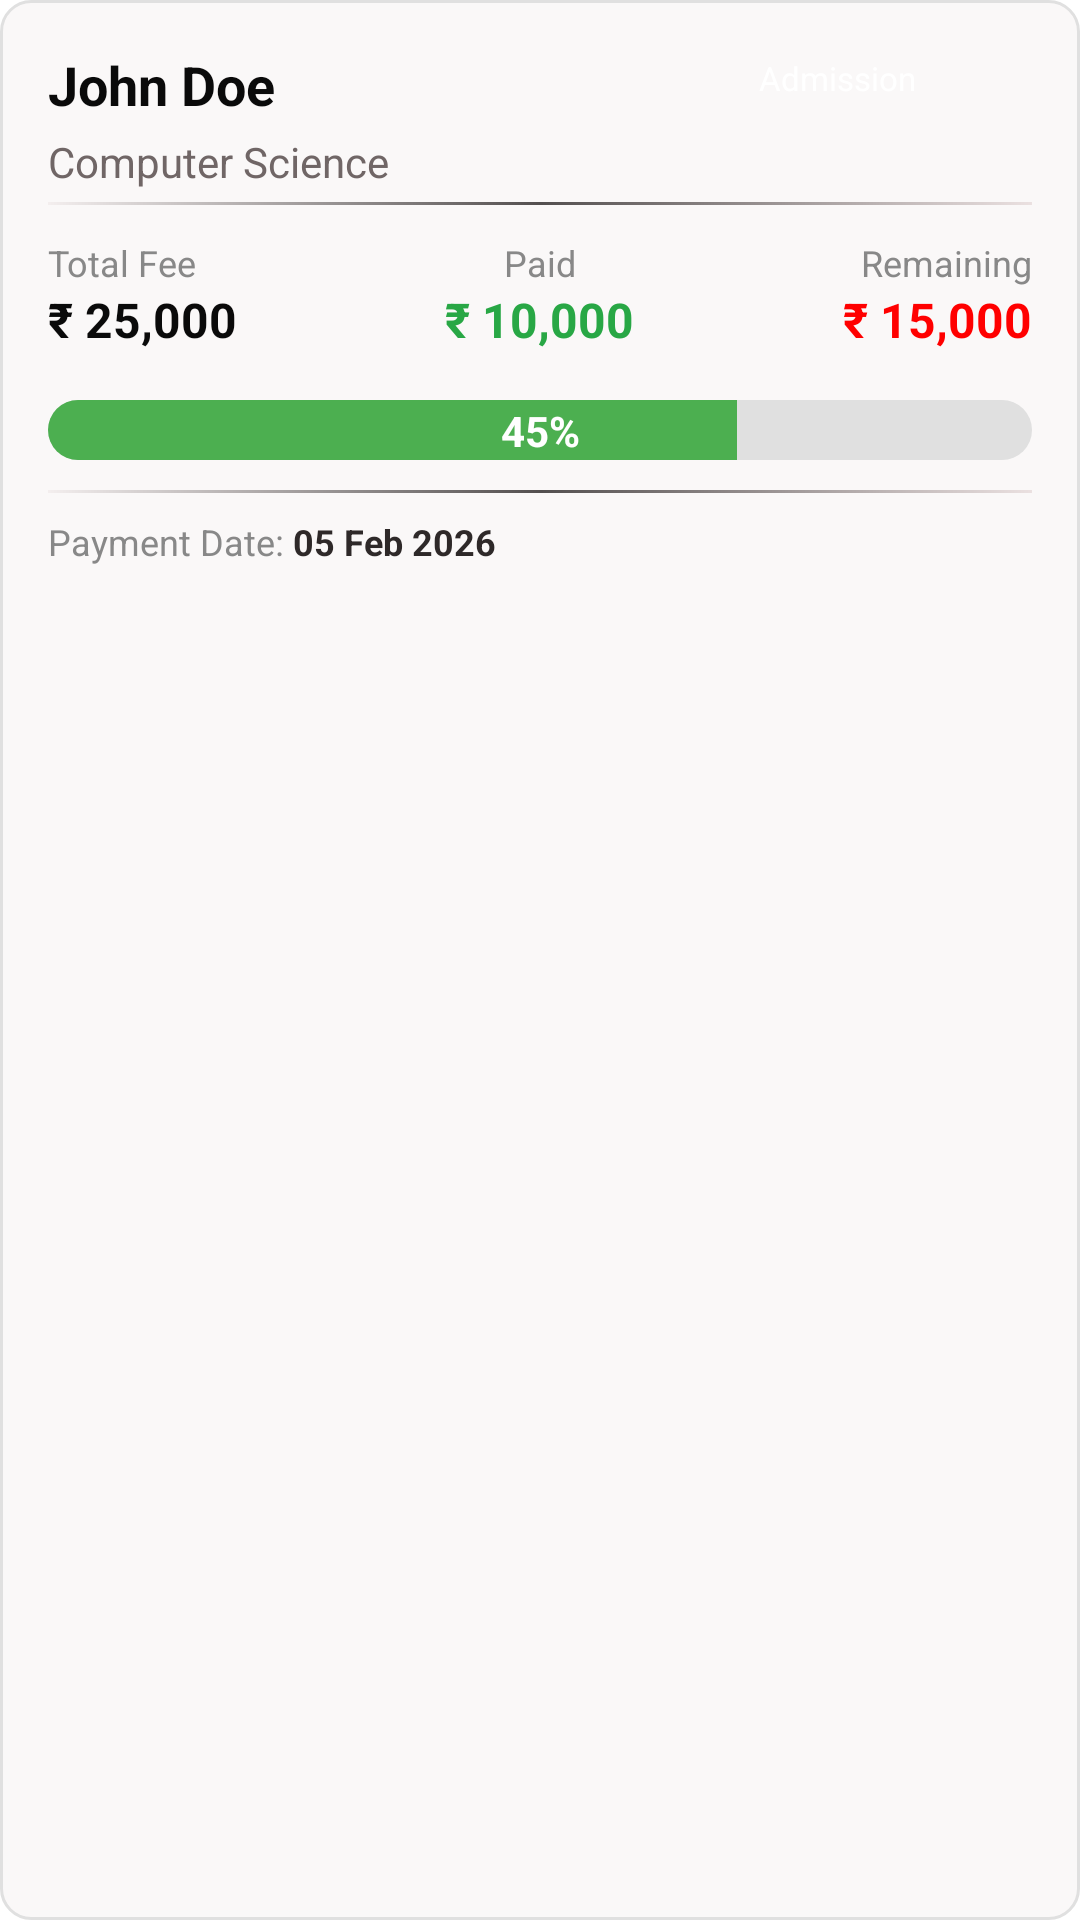

Layout XML and referenced resources for this Android screen:
<!-- AndroidManifest.xml: application theme Theme.EvaDevsManagementSystem -->
<!-- res/layout/adapter_fee_item.xml -->
<?xml version="1.0" encoding="utf-8"?>
<androidx.constraintlayout.widget.ConstraintLayout
    xmlns:android="http://schemas.android.com/apk/res/android"
    xmlns:app="http://schemas.android.com/apk/res-auto"
    android:layout_width="match_parent"
    android:layout_height="wrap_content"
    android:padding="16dp"
    android:layout_marginTop="10dp"
    android:background="@drawable/bg_card">

    <TextView
        android:id="@+id/stdNameTV"
        android:layout_width="0dp"
        android:layout_height="wrap_content"
        android:text="John Doe"
        android:textSize="18sp"
        android:textStyle="bold"
        android:textColor="#0A0A0A"
        app:layout_constraintTop_toTopOf="parent"
        app:layout_constraintStart_toStartOf="parent"
        app:layout_constraintEnd_toStartOf="@+id/feeTypeTV"/>

    <TextView
        android:id="@+id/feeTypeTV"
        android:layout_width="130dp"
        android:layout_height="20dp"
        android:text="Admission"
        android:backgroundTint="#2196F3"
        android:textColor="#FFFFFF"
        android:gravity="center"
        android:textSize="11sp"
        android:background="@drawable/bg_button"
        android:paddingStart="12dp"
        android:paddingEnd="12dp"
        android:layout_marginStart="8dp"
        app:layout_constraintTop_toTopOf="parent"
        app:layout_constraintEnd_toEndOf="parent"/>

    <TextView
        android:id="@+id/courseNameTV"
        android:layout_width="wrap_content"
        android:layout_height="wrap_content"
        android:text="Computer Science"
        android:textColor="#706666"
        android:textSize="14sp"
        app:layout_constraintTop_toBottomOf="@id/stdNameTV"
        app:layout_constraintStart_toStartOf="parent"
        android:layout_marginTop="4dp"/>

    <TextView
        android:id="@+id/line"
        android:layout_width="330dp"
        android:layout_height="1dp"
       android:background="@drawable/bg_container"
        android:textSize="14sp"
        app:layout_constraintTop_toBottomOf="@id/courseNameTV"
        app:layout_constraintStart_toStartOf="parent"
        app:layout_constraintEnd_toEndOf="parent"
        android:layout_marginTop="4dp"/>


    <LinearLayout
        android:id="@+id/llFees"
        android:layout_width="0dp"
        android:layout_height="wrap_content"
        android:orientation="horizontal"
        android:layout_marginTop="16dp"
        android:weightSum="3"
        app:layout_constraintTop_toBottomOf="@id/courseNameTV"
        app:layout_constraintStart_toStartOf="parent"
        app:layout_constraintEnd_toEndOf="parent">

        <LinearLayout
            android:layout_width="0dp"
            android:layout_weight="1"
            android:layout_height="wrap_content"
            android:orientation="vertical">

            <TextView
                android:id="@+id/TotalfeeLabel"
                android:layout_width="wrap_content"
                android:layout_height="wrap_content"
                android:text="Total Fee"
                android:textColor="#888888"
                android:textSize="12sp"/>

            <TextView
                android:id="@+id/totalAmountTV"
                android:layout_width="wrap_content"
                android:layout_height="wrap_content"
                android:text="₹ 25,000"
                android:textSize="16sp"
                android:textColor="#0A0A0A"
                android:textStyle="bold"/>
        </LinearLayout>

        
        <LinearLayout
            android:layout_width="0dp"
            android:layout_weight="1"
            android:layout_height="wrap_content"
            android:orientation="vertical"
            android:gravity="center_horizontal">

            <TextView
                android:id="@+id/PaidLabel"
                android:layout_width="wrap_content"
                android:layout_height="wrap_content"
                android:text="Paid"
                android:textColor="#888888"
                android:textSize="12sp"/>
            <TextView
                android:id="@+id/paidAmountTV"
                android:layout_width="wrap_content"
                android:layout_height="wrap_content"
                android:text="₹ 10,000"
                android:textSize="16sp"
                android:textColor="#28A745"
                android:textStyle="bold"/>
        </LinearLayout>

        
        <LinearLayout
            android:layout_width="0dp"
            android:layout_weight="1"
            android:layout_height="wrap_content"
            android:orientation="vertical"
            android:gravity="end">

            <TextView
                android:id="@+id/RemainingLabel"
                android:layout_width="wrap_content"
                android:layout_height="wrap_content"
                android:text="Remaining"
                android:textColor="#888888"
                android:textSize="12sp"/>
            <TextView
                android:id="@+id/remainingAmountTV"
                android:layout_width="wrap_content"
                android:layout_height="wrap_content"
                android:text="₹ 15,000"
                android:textSize="16sp"
                android:textColor="#FF0000"
                android:textStyle="bold"/>
        </LinearLayout>
    </LinearLayout>

    <ProgressBar
        android:progressDrawable="@drawable/progress_bg_green"
        android:id="@+id/progressBar"
        style="@android:style/Widget.ProgressBar.Horizontal"
        android:layout_width="0dp"
        android:layout_height="20dp"
        android:max="100"
        android:progress="70"
        android:layout_marginTop="16dp"
        app:layout_constraintTop_toBottomOf="@id/llFees"
        app:layout_constraintStart_toStartOf="parent"
        app:layout_constraintEnd_toEndOf="parent"
        android:clipToOutline="true"
        android:layout_marginBottom="20dp"/>

    <TextView
        android:textStyle="bold"
        android:textColor="@color/white"
        android:text="45%"
        app:layout_constraintBottom_toBottomOf="@id/progressBar"
        app:layout_constraintEnd_toEndOf="@id/progressBar"
        app:layout_constraintStart_toStartOf="@id/progressBar"
        app:layout_constraintTop_toTopOf="@id/progressBar"
        android:id="@+id/progressPercentangeTV"
        android:layout_width="wrap_content"
        android:layout_height="wrap_content"/>

    <TextView
        android:id="@+id/line2"
        android:layout_width="330dp"
        android:layout_height="1dp"
        android:background="@drawable/bg_container"
        android:textSize="14sp"
        app:layout_constraintTop_toBottomOf="@id/progressBar"
        app:layout_constraintStart_toStartOf="parent"
        app:layout_constraintEnd_toEndOf="parent"
        android:layout_marginTop="10dp"/>

    
    <TextView
        android:id="@+id/paymentDatelabel"
        android:layout_width="wrap_content"
        android:layout_height="wrap_content"
        android:text="Payment Date:"
        android:textColor="#888888"
        android:textSize="12sp"
        android:layout_marginTop="8dp"
        app:layout_constraintTop_toBottomOf="@id/line2"
        app:layout_constraintStart_toStartOf="parent"/>

    <TextView
        android:id="@+id/paymentDateTV"
        android:layout_width="wrap_content"
        android:layout_height="wrap_content"
        android:text="05 Feb 2026"
        android:textColor="#2E2929"
        android:textStyle="bold"
        android:textSize="12sp"
        android:layout_marginStart="3dp"
        android:layout_marginTop="8dp"
        app:layout_constraintTop_toBottomOf="@id/line2"
        app:layout_constraintStart_toEndOf="@id/paymentDatelabel"/>

</androidx.constraintlayout.widget.ConstraintLayout>
<!-- resources referenced by this layout -->
<resources>
  <color name="white">#FFFFFFFF</color>
  <!-- drawable bg_card (drawable) -->
  <?xml version="1.0" encoding="utf-8"?>
  <shape xmlns:android="http://schemas.android.com/apk/res/android"
      android:shape="rectangle">
      <solid android:color="#74F3EFEF"/>
      <corners android:radius="12dp"/>
      <stroke android:width="1dp" android:color="#E0E0E0" />
  
      <corners
          android:radius="10dp"
          />
  </shape>
  <!-- drawable bg_container (drawable) -->
  <?xml version="1.0" encoding="utf-8"?>
  <shape android:shape="rectangle" xmlns:android="http://schemas.android.com/apk/res/android">
  
  
      <gradient
          android:startColor="#F4EFEF"
          android:centerColor="#534F4F"
          android:endColor="#ECE2E2"
          />
  </shape>
  <!-- drawable progress_bg_green (drawable) -->
  <layer-list xmlns:android="http://schemas.android.com/apk/res/android">
  
      
      <item android:id="@android:id/background">
          <shape>
              <corners android:radius="10dp"/>
              <solid android:color="#E0E0E0"/>
          </shape>
      </item>
  
      
      <item android:id="@android:id/progress">
          <clip>
              <shape>
                  <corners android:radius="10dp"/>
                  <solid android:color="#4CAF50"/>
              </shape>
          </clip>
      </item>
  
  </layer-list>
  <style name="Theme.EvaDevsManagementSystem" parent="Base.Theme.EvaDevsManagementSystem" />
  <style name="Base.Theme.EvaDevsManagementSystem" parent="Theme.MaterialComponents.Light.NoActionBar">
          
          
          <item name="materialButtonStyle">@style/myOwnStyle</item>
          <item name="android:windowLightStatusBar">true</item>
          <item name="android:statusBarColor">@color/blue</item>
      </style>
  <style name="myOwnStyle" />
  <color name="blue">#1E88E5</color>
</resources>
